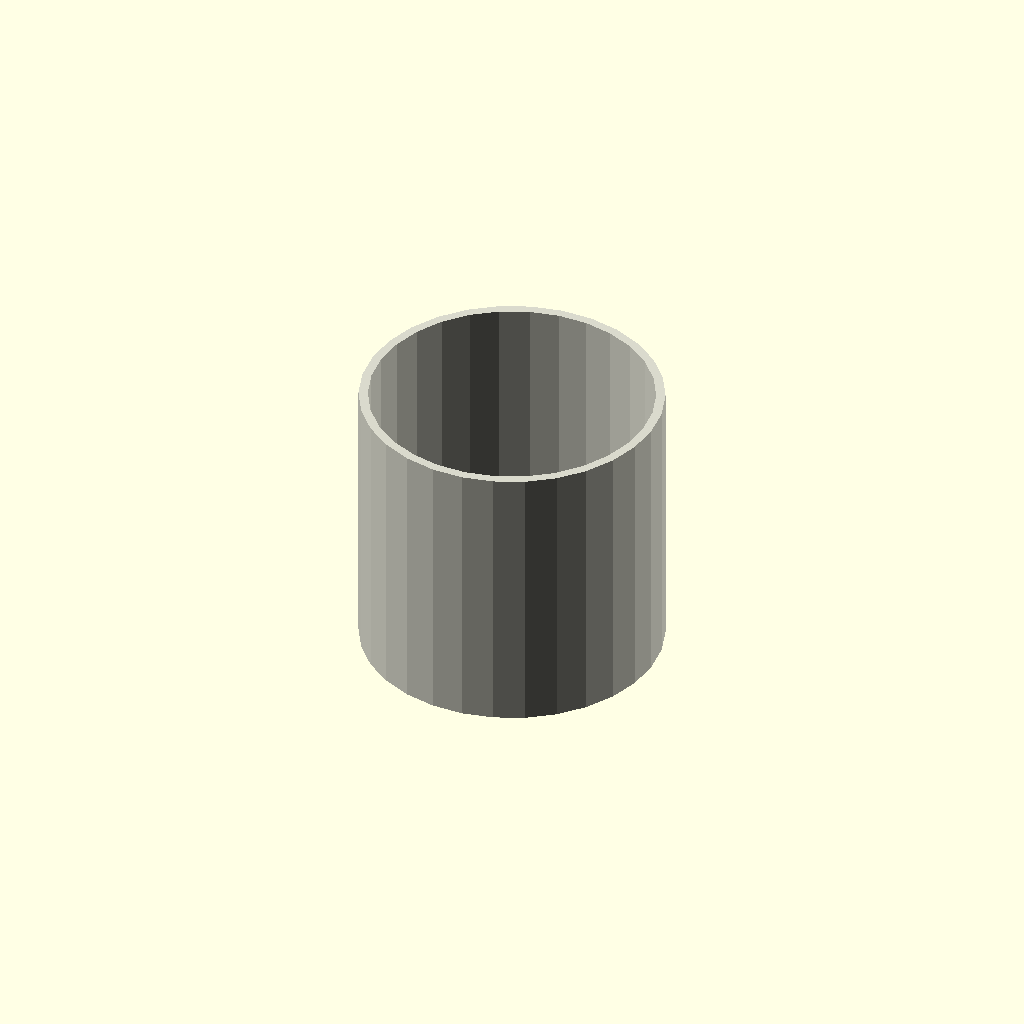
Cell 1: rendered with the file's own defaults.
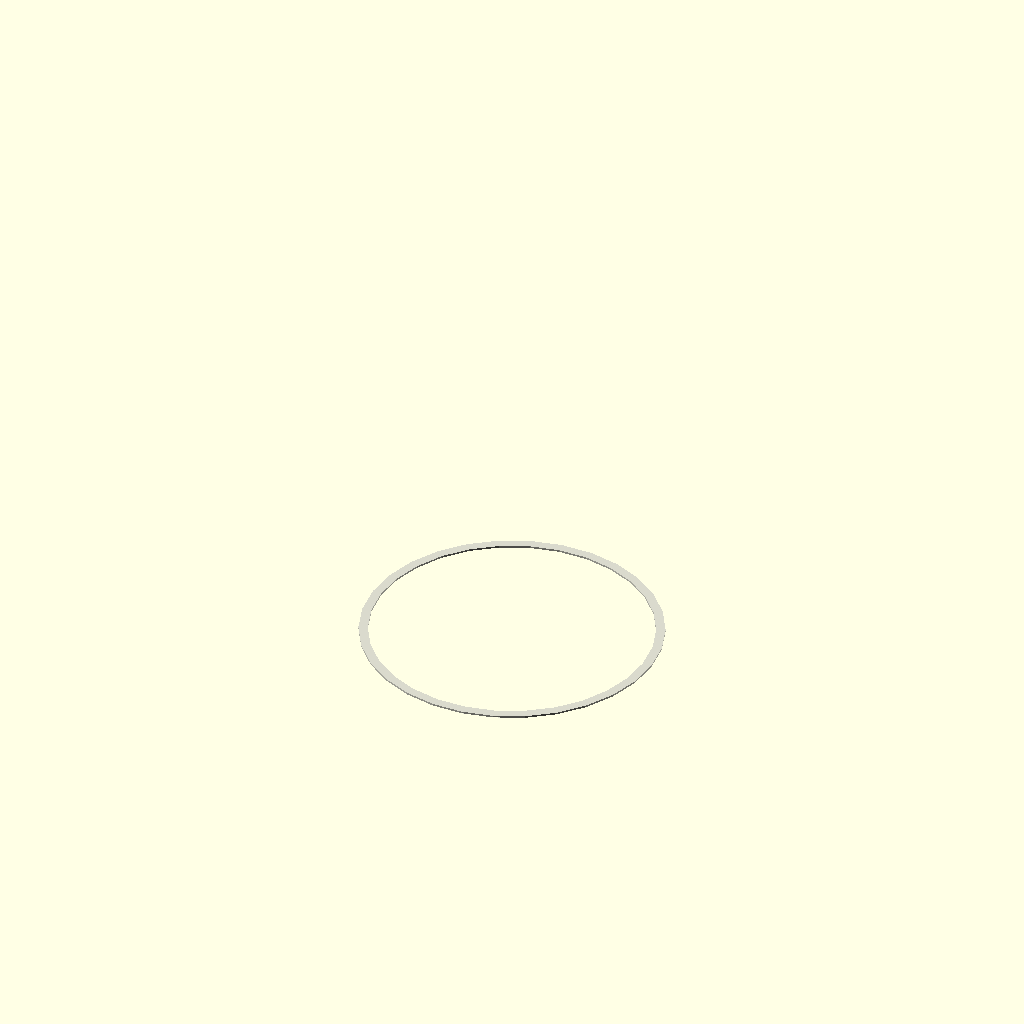
Cell 2: the same model with length_mm = 1.
One fixed orthographic camera (rotation 55°, 0°, 25°; colour scheme Cornfield) for every cell.
OpenSCAD source file results/craft/scad/ht_pipe__HT_160_pipe_150.scad:
// Parameters
pipe_standard = 1; //[1:1:1]
nominal_size = 160; //[80:320:1]
length_mm = 150; //[75:300:1]
center = 0; //[0:1:1]
ht160_outer_diameter = 160; //[120:200:1]
ht160_wall_thickness = 4.9; //[2.5:10:0.1]
overlap_mm = 1; //[0.5:2:0.1]
bore_radius = 75.1; //[50:95:0.1]

// HT Pipe - complete geometry
module ht_pipe() {
  color([0.85, 0.85, 0.8]) { // PVC color
    difference() {
      // Outer pipe segment
      cylinder(r=ht160_outer_diameter/2, h=length_mm, center=false);
      
      // Inner hollow bore
      translate([0, 0, -overlap_mm])
        cylinder(r=bore_radius, h=length_mm + 2*overlap_mm, center=false);
    }
  }
}

// Assembly
module assembly() {
  ht_pipe();
}

assembly();
Customizer parameters (derived from the source; name, type, default, range or options):
pipe_standard: number, default 1, range 1 to 1, step 1
nominal_size: number, default 160, range 1 to 80, step 320
length_mm: number, default 150, range 1 to 75, step 300
center: number, default 0, range 0 to 1, step 1
ht160_outer_diameter: number, default 160, range 1 to 120, step 200
ht160_wall_thickness: number, default 4.9, range 0.1 to 2.5, step 10
overlap_mm: number, default 1, range 0.1 to 0.5, step 2
bore_radius: number, default 75.1, range 0.1 to 50, step 95
